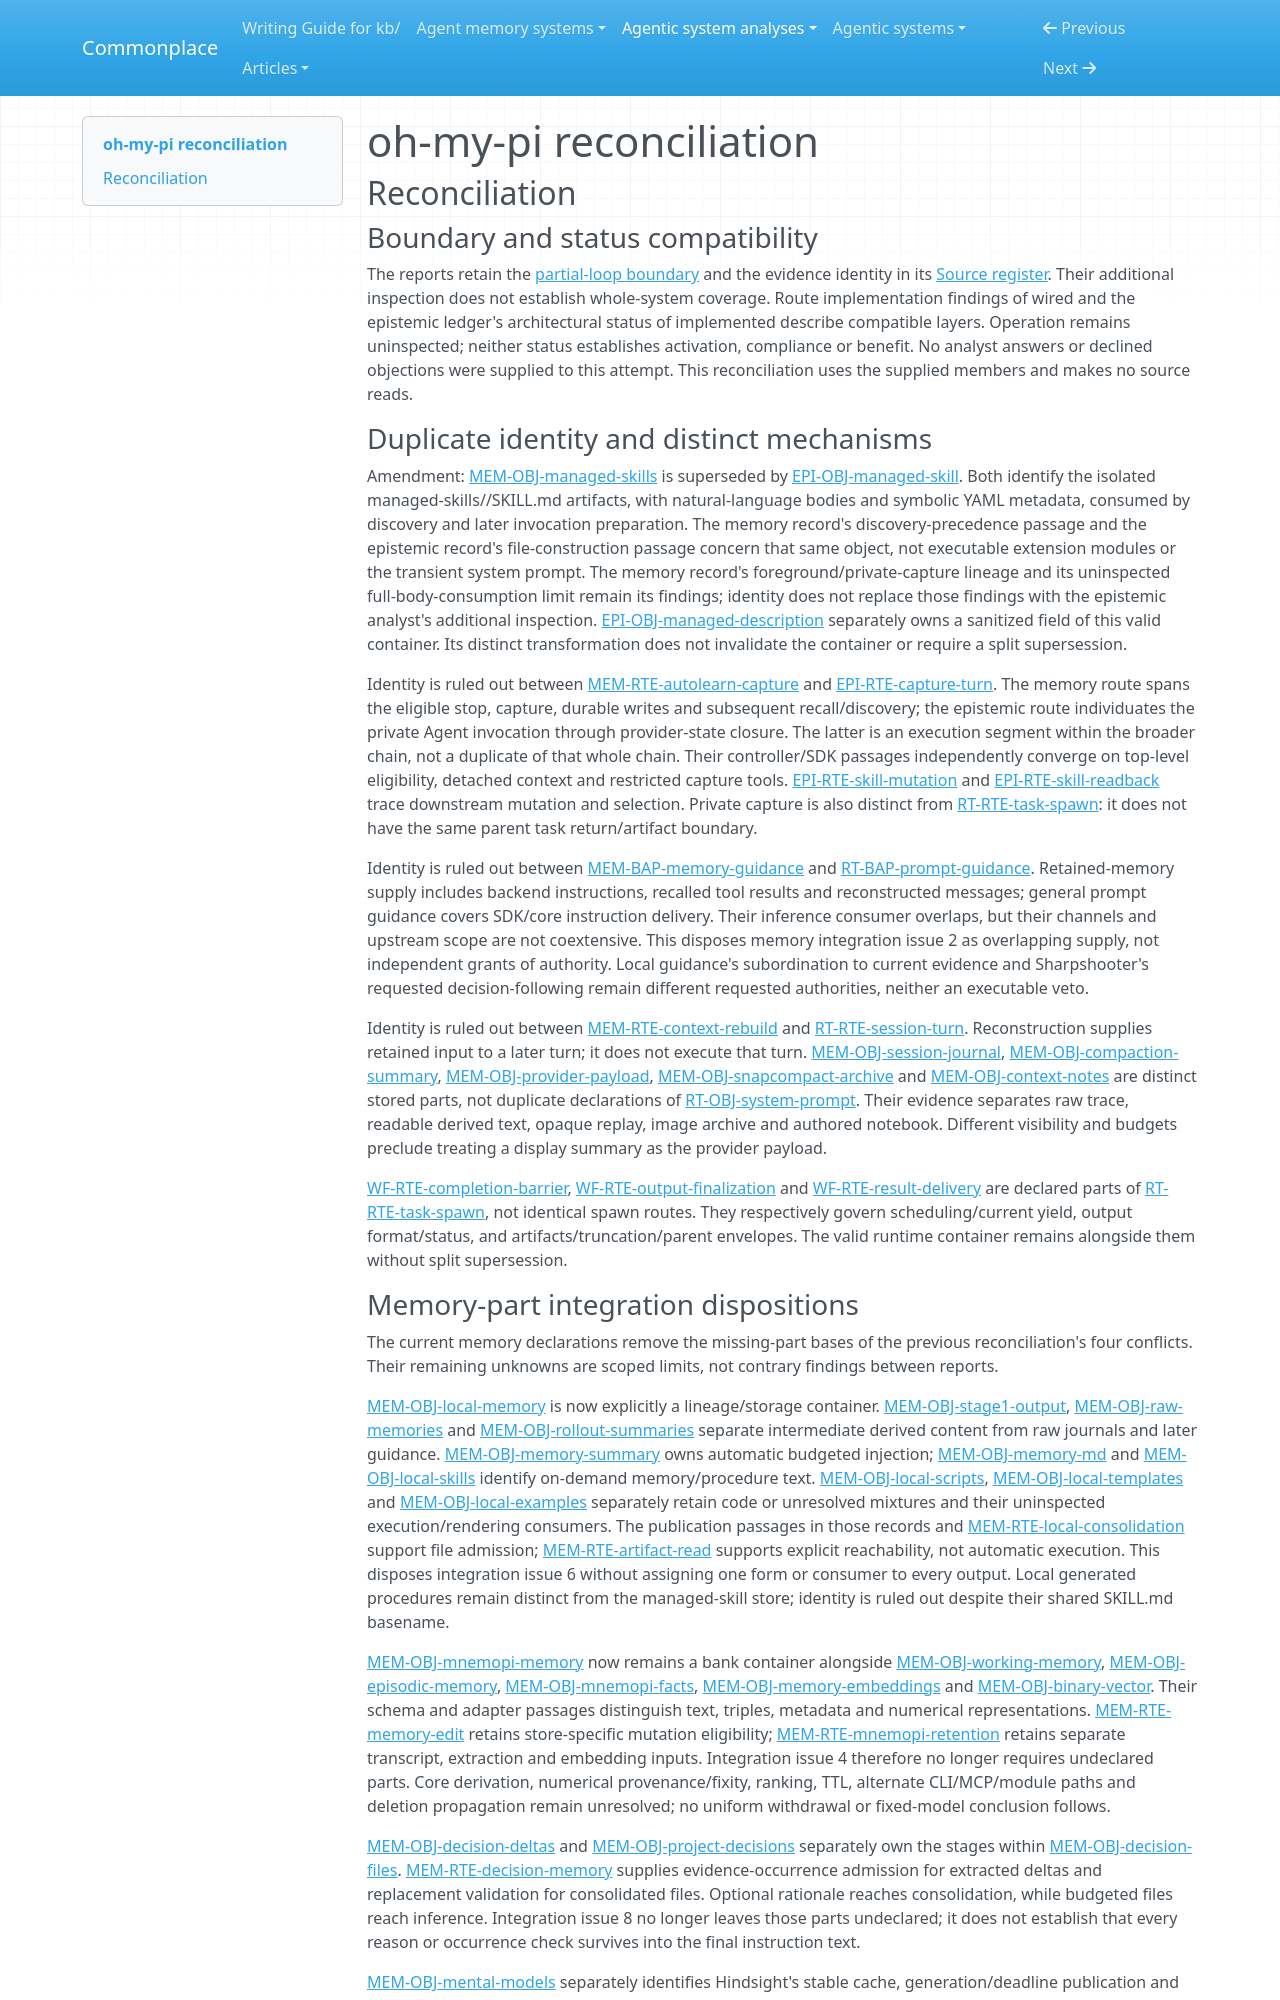

repository: zby/commonplace · page: agentic-system-analyses/retained/oh-my-pi/reconciliation/index.html · generator: mkdocs

---
type: agentic-system-analyses/types/agentic-system-reconciliation-report.md
description: "Reconciliation of oh-my-pi analyst records at the frozen partial-loop boundary, including separately declared memory parts"
run-id: AAS-2026-10-14-oh-my-pi-c0ffc54ff768-01
reviewed-boundary: "2431e8a8716a4da73ae327a412f6d54c22f681e5"
---

# oh-my-pi reconciliation

## Reconciliation

### Boundary and status compatibility

The reports retain the [partial-loop boundary](boundary.md#boundary-and-evidence) and the evidence identity in its [Source register](boundary.md#source-register). Their additional inspection does not establish whole-system coverage. Route implementation findings of wired and the epistemic ledger's architectural status of implemented describe compatible layers. Operation remains uninspected; neither status establishes activation, compliance or benefit. No analyst answers or declined objections were supplied to this attempt. This reconciliation uses the supplied members and makes no source reads.

### Duplicate identity and distinct mechanisms

Amendment: [MEM-OBJ-managed-skills](memory.md#mem-obj-managed-skills) is superseded by [EPI-OBJ-managed-skill](epistemic.md#epi-obj-managed-skill). Both identify the isolated managed-skills/<name>/SKILL.md artifacts, with natural-language bodies and symbolic YAML metadata, consumed by discovery and later invocation preparation. The memory record's discovery-precedence passage and the epistemic record's file-construction passage concern that same object, not executable extension modules or the transient system prompt. The memory record's foreground/private-capture lineage and its uninspected full-body-consumption limit remain its findings; identity does not replace those findings with the epistemic analyst's additional inspection. [EPI-OBJ-managed-description](epistemic.md#epi-obj-managed-description) separately owns a sanitized field of this valid container. Its distinct transformation does not invalidate the container or require a split supersession.

Identity is ruled out between [MEM-RTE-autolearn-capture](memory.md#mem-rte-autolearn-capture) and [EPI-RTE-capture-turn](epistemic.md#epi-rte-capture-turn). The memory route spans the eligible stop, capture, durable writes and subsequent recall/discovery; the epistemic route individuates the private Agent invocation through provider-state closure. The latter is an execution segment within the broader chain, not a duplicate of that whole chain. Their controller/SDK passages independently converge on top-level eligibility, detached context and restricted capture tools. [EPI-RTE-skill-mutation](epistemic.md#epi-rte-skill-mutation) and [EPI-RTE-skill-readback](epistemic.md#epi-rte-skill-readback) trace downstream mutation and selection. Private capture is also distinct from [RT-RTE-task-spawn](runtime.md#rt-rte-task-spawn): it does not have the same parent task return/artifact boundary.

Identity is ruled out between [MEM-BAP-memory-guidance](memory.md#mem-bap-memory-guidance) and [RT-BAP-prompt-guidance](runtime.md#rt-bap-prompt-guidance). Retained-memory supply includes backend instructions, recalled tool results and reconstructed messages; general prompt guidance covers SDK/core instruction delivery. Their inference consumer overlaps, but their channels and upstream scope are not coextensive. This disposes memory integration issue 2 as overlapping supply, not independent grants of authority. Local guidance's subordination to current evidence and Sharpshooter's requested decision-following remain different requested authorities, neither an executable veto.

Identity is ruled out between [MEM-RTE-context-rebuild](memory.md#mem-rte-context-rebuild) and [RT-RTE-session-turn](runtime.md#rt-rte-session-turn). Reconstruction supplies retained input to a later turn; it does not execute that turn. [MEM-OBJ-session-journal](memory.md#mem-obj-session-journal), [MEM-OBJ-compaction-summary](memory.md#mem-obj-compaction-summary), [MEM-OBJ-provider-payload](memory.md#mem-obj-provider-payload), [MEM-OBJ-snapcompact-archive](memory.md#mem-obj-snapcompact-archive) and [MEM-OBJ-context-notes](memory.md#mem-obj-context-notes) are distinct stored parts, not duplicate declarations of [RT-OBJ-system-prompt](runtime.md#rt-obj-system-prompt). Their evidence separates raw trace, readable derived text, opaque replay, image archive and authored notebook. Different visibility and budgets preclude treating a display summary as the provider payload.

[WF-RTE-completion-barrier](workflow.md#wf-rte-completion-barrier), [WF-RTE-output-finalization](workflow.md#wf-rte-output-finalization) and [WF-RTE-result-delivery](workflow.md#wf-rte-result-delivery) are declared parts of [RT-RTE-task-spawn](runtime.md#rt-rte-task-spawn), not identical spawn routes. They respectively govern scheduling/current yield, output format/status, and artifacts/truncation/parent envelopes. The valid runtime container remains alongside them without split supersession.
